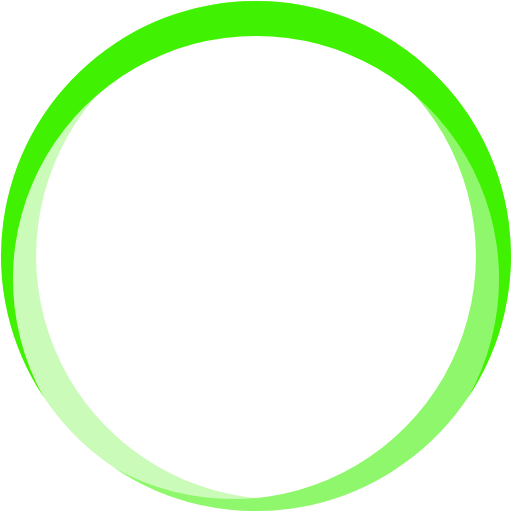
t = 0.00 s
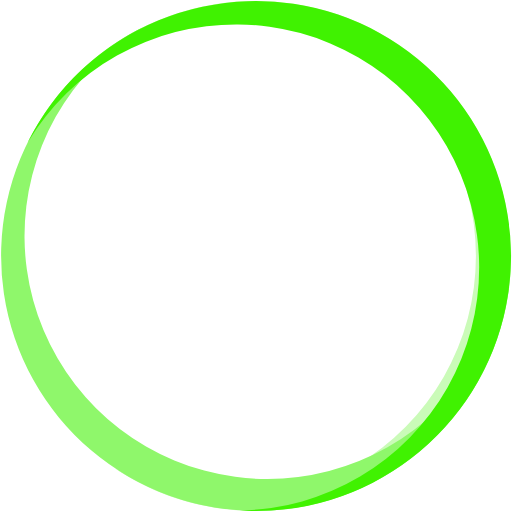
t = 0.36 s
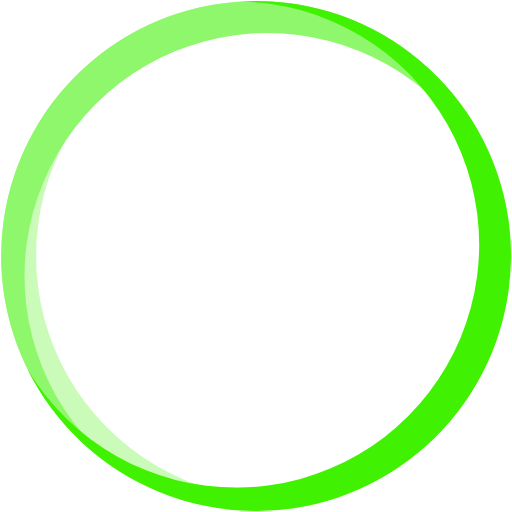
t = 0.72 s
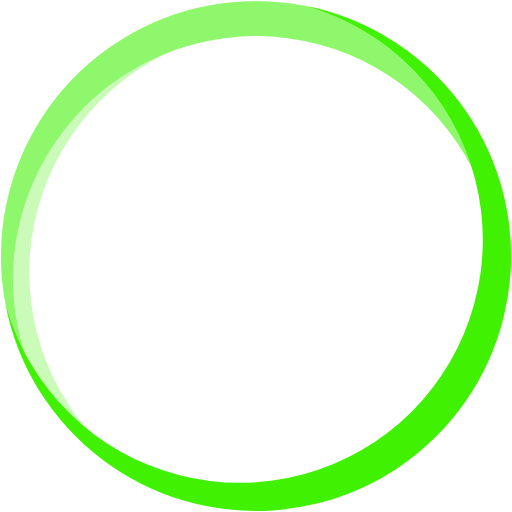
t = 0.81 s
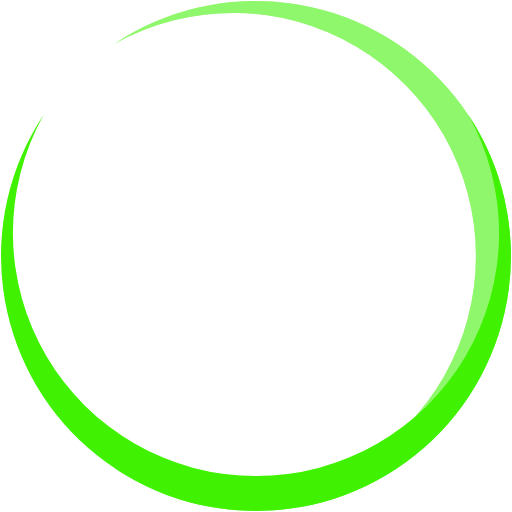
t = 1.08 s
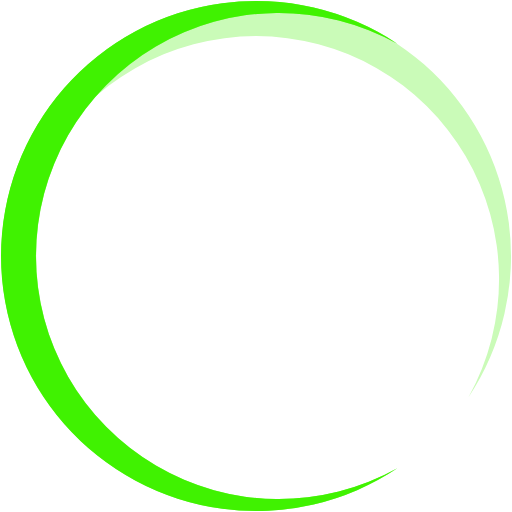
t = 1.62 s

The animated SVG that drew these frames (rendered in a browser with its animation timeline set to each time). Animation: 3 SMIL elements (animateTransform=3); one cycle of 2.16 s, repeats indefinitely.

<?xml version="1.0" encoding="UTF-8" standalone="no"?><svg xmlns:svg="http://www.w3.org/2000/svg" xmlns="http://www.w3.org/2000/svg" xmlns:xlink="http://www.w3.org/1999/xlink" version="1.0" width="100px" height="100px" viewBox="0 0 128 128" xml:space="preserve"><g><path fill="#cafbb8" d="M99.359,10.919a60.763,60.763,0,1,0,0,106.162A63.751,63.751,0,1,1,99.359,10.919Z"/><animateTransform attributeName="transform" type="rotate" from="0 64 64" to="360 64 64" dur="720ms" repeatCount="indefinite"></animateTransform></g><g><path fill="#8ff76b" d="M28.641,117.081a60.763,60.763,0,1,0,0-106.162A63.751,63.751,0,1,1,28.641,117.081Z"/><animateTransform attributeName="transform" type="rotate" from="0 64 64" to="360 64 64" dur="1080ms" repeatCount="indefinite"></animateTransform></g><g><path fill="#40f201" d="M117.081,99.313a60.763,60.763,0,1,0-106.162,0A63.751,63.751,0,1,1,117.081,99.313Z"/><animateTransform attributeName="transform" type="rotate" from="0 64 64" to="360 64 64" dur="2160ms" repeatCount="indefinite"></animateTransform></g></svg>
